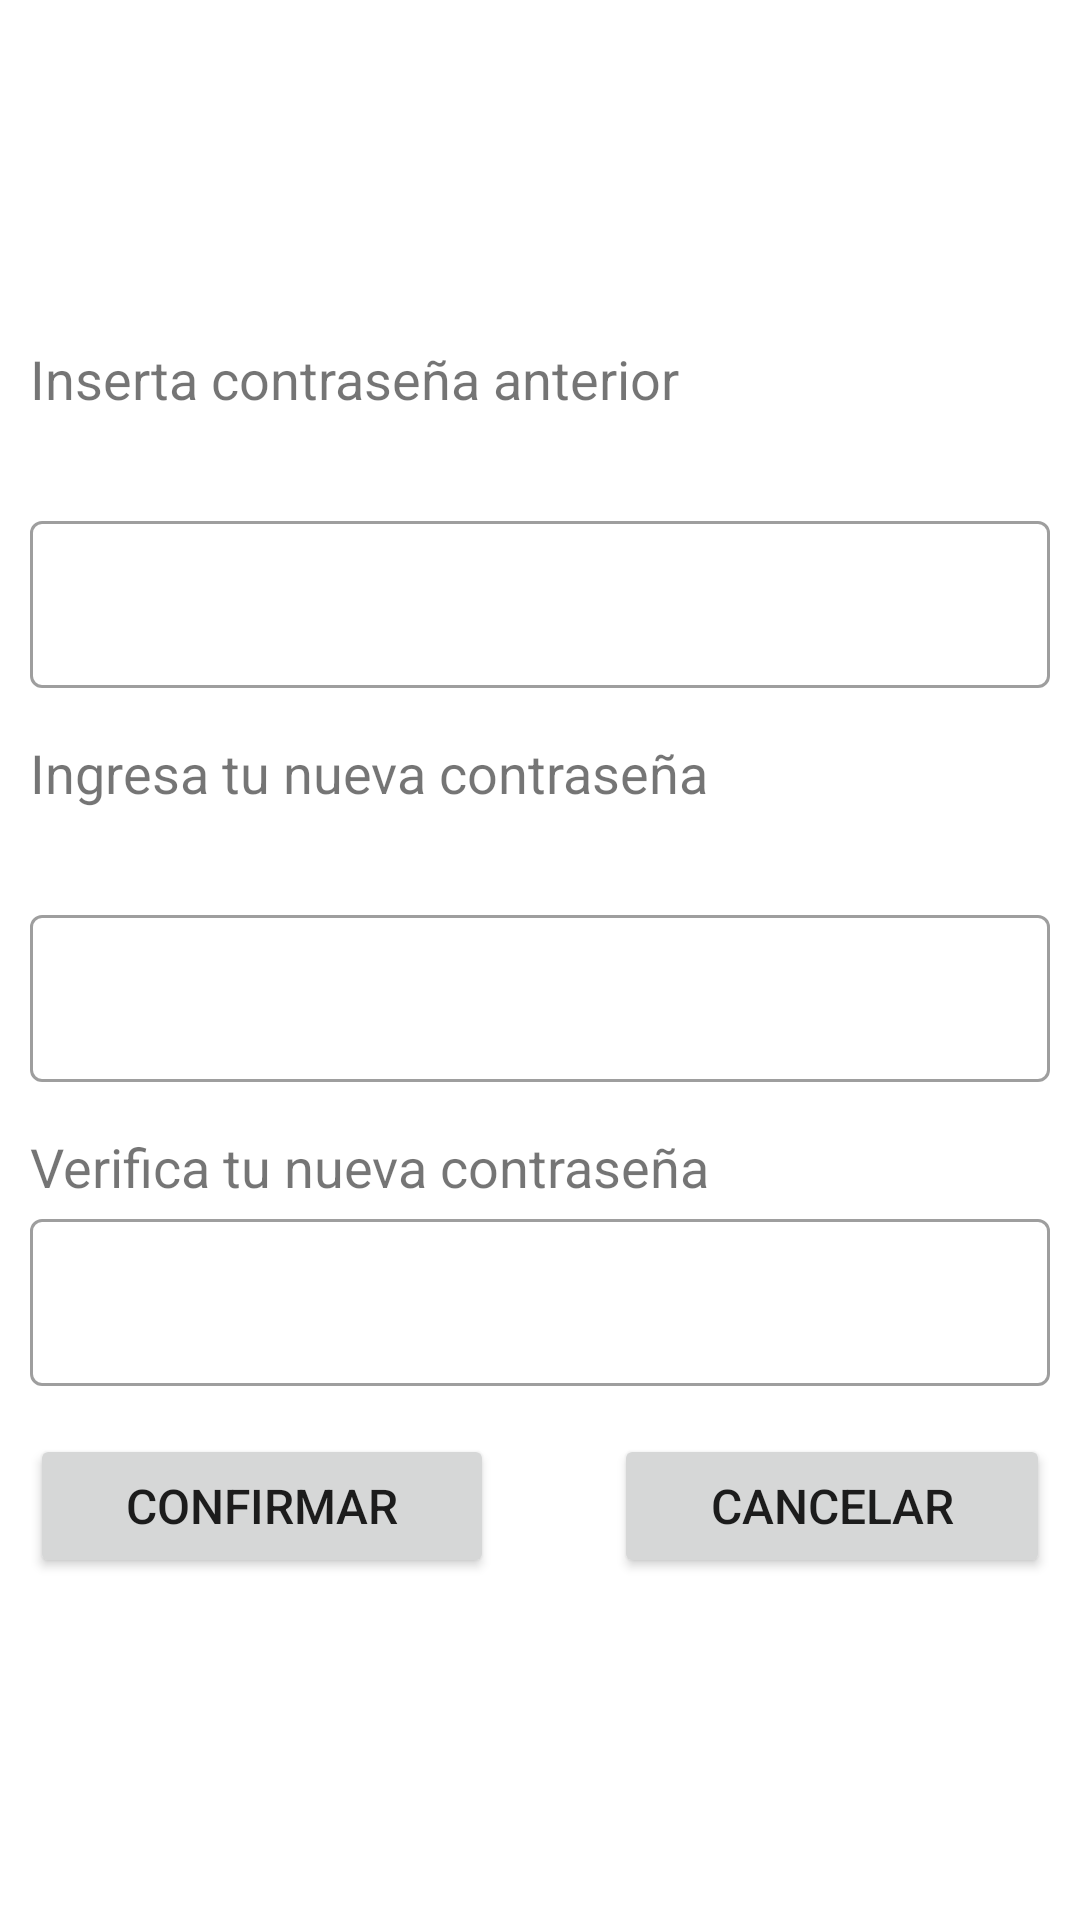

Layout XML and referenced resources for this Android screen:
<!-- AndroidManifest.xml: application theme Theme.Proyecto -->
<!-- res/layout/activity_cambiar_contrase.xml -->
<?xml version="1.0" encoding="utf-8"?>
<androidx.constraintlayout.widget.ConstraintLayout xmlns:android="http://schemas.android.com/apk/res/android"
    xmlns:app="http://schemas.android.com/apk/res-auto"
    xmlns:tools="http://schemas.android.com/tools"
    android:layout_width="match_parent"
    android:layout_height="match_parent"
    tools:context=".Activities.CambiarContraseActivity">

    <LinearLayout
        android:layout_width="match_parent"
        android:layout_height="wrap_content"
        android:layout_marginStart="10dp"
        android:layout_marginEnd="10dp"
        android:orientation="vertical"
        app:layout_constraintBottom_toBottomOf="parent"
        app:layout_constraintEnd_toEndOf="parent"
        app:layout_constraintStart_toStartOf="parent"
        app:layout_constraintTop_toTopOf="parent">

        <TextView
            android:id="@+id/textView"
            android:layout_width="match_parent"
            android:layout_height="wrap_content"
            android:text="Inserta contraseña anterior"
            android:textSize="18dp"/>

        <Space
            android:layout_width="match_parent"
            android:layout_height="30dp" />
        <com.google.android.material.textfield.TextInputLayout
            android:layout_width="match_parent"
            android:layout_height="wrap_content"
            android:layout_marginBottom="16dp"
            app:endIconMode="clear_text"
            style="@style/Widget.MaterialComponents.TextInputLayout.OutlinedBox">

        <EditText
            android:id="@+id/txtCambiar_contra"
            android:layout_width="match_parent"
            android:layout_height="wrap_content"
            android:ems="10"
            android:inputType="textPassword" />
        </com.google.android.material.textfield.TextInputLayout>

        <TextView
            android:id="@+id/textView3"
            android:layout_width="match_parent"
            android:layout_height="wrap_content"
            android:text="Ingresa tu nueva contraseña"
            android:textSize="18dp"/>

        <Space
            android:layout_width="match_parent"
            android:layout_height="30dp" />

        <com.google.android.material.textfield.TextInputLayout
            android:layout_width="match_parent"
            android:layout_height="wrap_content"
            android:layout_marginBottom="16dp"
            app:endIconMode="clear_text"
            style="@style/Widget.MaterialComponents.TextInputLayout.OutlinedBox">

        <EditText
            android:id="@+id/txtCambiar_nuevaContra"
            android:layout_width="match_parent"
            android:layout_height="wrap_content"
            android:ems="10"
            android:inputType="textPassword" />
        </com.google.android.material.textfield.TextInputLayout>

        <TextView
            android:id="@+id/textView4"
            android:layout_width="match_parent"
            android:layout_height="wrap_content"
            android:text="Verifica tu nueva contraseña"
            android:textSize="18dp"/>

        <com.google.android.material.textfield.TextInputLayout
            android:layout_width="match_parent"
            android:layout_height="wrap_content"
            android:layout_marginBottom="16dp"
            app:endIconMode="clear_text"
            style="@style/Widget.MaterialComponents.TextInputLayout.OutlinedBox">

        <EditText
            android:id="@+id/txtCambiar_verifContra"
            android:layout_width="match_parent"
            android:layout_height="wrap_content"
            android:ems="10"
            android:inputType="textPassword" />
        </com.google.android.material.textfield.TextInputLayout>

        <LinearLayout
            android:layout_width="match_parent"
            android:layout_height="match_parent"
            android:orientation="horizontal">

            <Button
                android:id="@+id/btnConfirmar"
                android:layout_width="wrap_content"
                android:layout_height="wrap_content"
                android:layout_weight="1"
                android:text="Confirmar"
                android:textSize="16dp"/>

            <Space
                android:layout_width="wrap_content"
                android:layout_height="wrap_content"
                android:layout_weight="1" />

            <Button
                android:id="@+id/btnCancelarContra"
                android:layout_width="wrap_content"
                android:layout_height="wrap_content"
                android:layout_weight="1"
                android:text="Cancelar"
                android:textSize="16dp"/>
        </LinearLayout>
    </LinearLayout>
</androidx.constraintlayout.widget.ConstraintLayout>
<!-- resources referenced by this layout -->
<resources>
  <style name="Theme.Proyecto" parent="Theme.MaterialComponents.DayNight.DarkActionBar">
  		
  		<item name="colorPrimary">@color/purple_500</item>
  		<item name="colorPrimaryVariant">@color/purple_700</item>
  		<item name="colorOnPrimary">@color/white</item>
  		
  		<item name="colorSecondary">@color/teal_200</item>
  		<item name="colorSecondaryVariant">@color/teal_700</item>
  		<item name="colorOnSecondary">@color/black</item>
  		
  		<item name="android:statusBarColor" tools:targetApi="l">?attr/colorPrimaryVariant</item>
  		
  	</style>
  <color name="purple_500">#795548</color>
  <color name="purple_700">#5D4037</color>
  <color name="white">#FFFFFF</color>
  <color name="teal_200">#607D8B</color>
  <color name="teal_700">#FF018786</color>
  <color name="black">#FF000000</color>
</resources>
